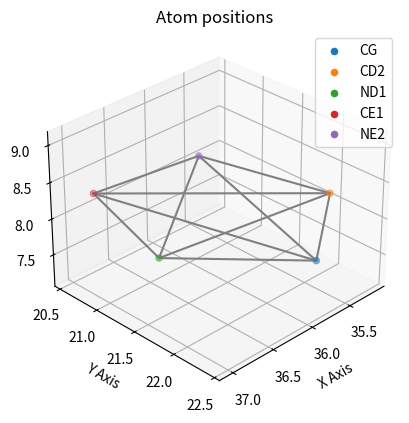
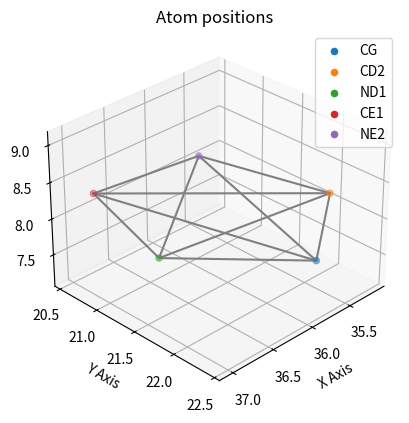
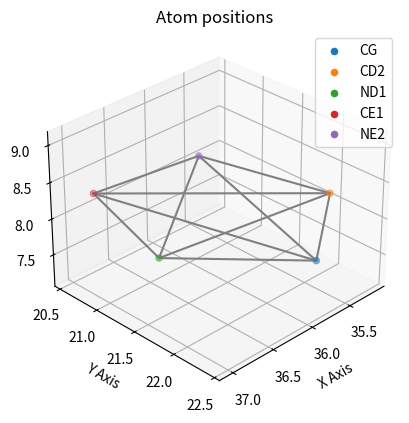
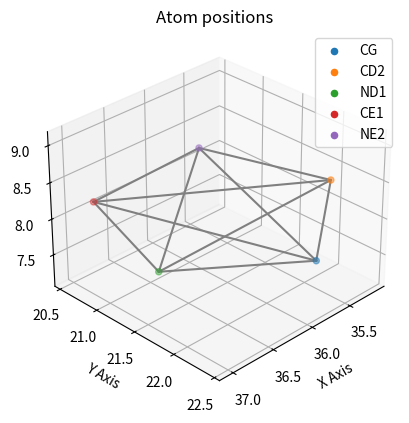
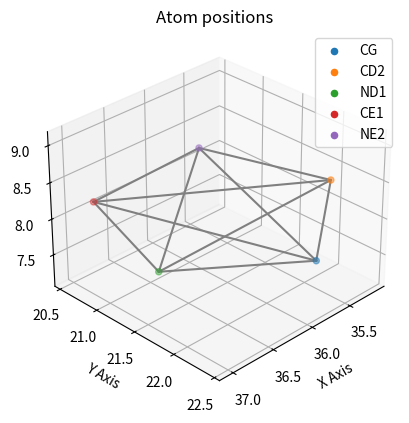
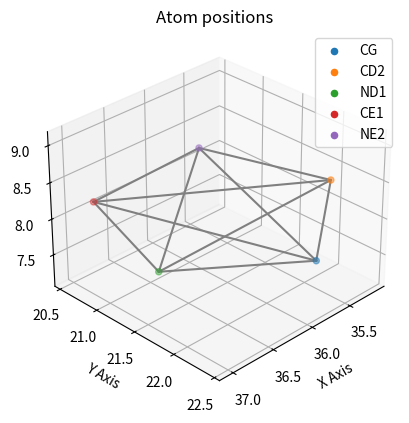
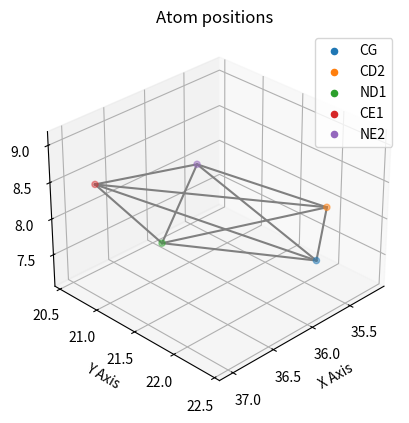
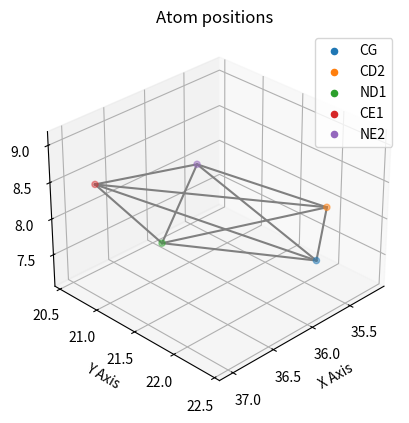
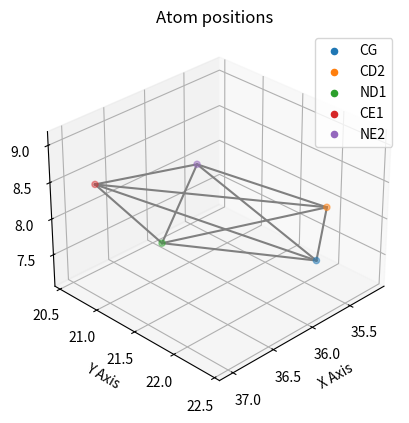
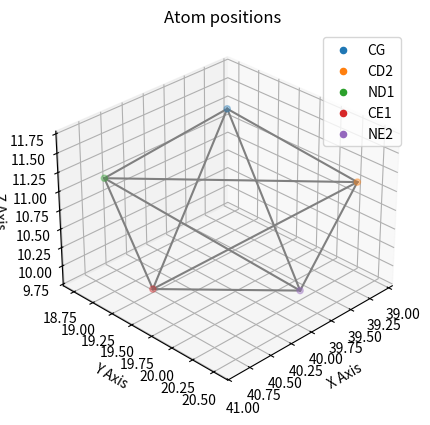

The script that saved these images, in order:
#!/usr/bin/env python3
# -*- coding: utf-8 -*-
"""
Created on Thu Jan 18 15:06:52 2024

[redacted]
"""

import numpy as np
from itertools import product
import matplotlib.pyplot as plt
# from mpl_toolkits.mplot3d import Axes3D
from scipy.spatial.transform import Rotation as R
# from mpl_toolkits.mplot3d.art3d import Poly3DCollection
import time


def rotate_point_vectorized(vectors, axis, angle_rad):
    """
    Rotate multiple 3D vectors around a given axis by a specified angle (radians),
    using Rodrigues' rotation formula. `vectors` shape: (N, 3), `axis`: (3,)
    """
    axis = axis / np.linalg.norm(axis)
    cos_theta = np.cos(angle_rad)
    sin_theta = np.sin(angle_rad)
    dot = np.dot(vectors, axis)

    rotated = (vectors * cos_theta[:, None] if isinstance(cos_theta, np.ndarray) else vectors * cos_theta +
               np.cross(axis, vectors) * sin_theta +
               axis * dot[:, np.newaxis] * (1 - cos_theta))
    return rotated

def rotate_histidine_both_directions(residue_info, rotation_angle):
    atom_positions = residue_info[1]
    nd1 = atom_positions['NE2']
    ce1 = atom_positions['CE1']
    cg = atom_positions['CG']

    midpoint = (nd1 + ce1) / 2.0
    axis = cg - midpoint
    axis /= np.linalg.norm(axis)

    # Prepare atom names and positions
    atom_names = list(atom_positions.keys())
    positions = np.array([atom_positions[name] for name in atom_names])
    shifted = positions - midpoint  # shape (N, 3)

    theta = np.radians(rotation_angle)
    neg_theta = -theta

    # Rotate
    rotated_cw = rotate_point_vectorized(shifted, axis, theta) + midpoint
    rotated_ccw = rotate_point_vectorized(shifted, axis, neg_theta) + midpoint

    # Output as dictionaries
    return {
        'original': dict(zip(atom_names, positions)),
        '15_deg_clockwise': dict(zip(atom_names, rotated_cw)),
        '15_deg_counterclockwise': dict(zip(atom_names, rotated_ccw)),
    }



def generate_vectorized_rotation_combinations(input_dict, rotation_angle):
    # Filter HIS residues and generate rotations
    his_residues = {key: value for key, value in input_dict.items() if value[0] == 'HIS'}
    
    all_rotations = {residue: rotate_histidine_both_directions(info,rotation_angle) for residue, info in his_residues.items()}
    
    # Generate all combinations of rotations
    keys, rotation_options = zip(*all_rotations.items())
    combinations = [dict(zip(keys, combo)) for combo in product(*rotation_options)]
    
    # Compile detailed combinations
    detailed_combinations = []
    for combo in combinations:
        detailed_combo = input_dict.copy()  # Copy the original input_dict
        for residue, rotation in combo.items():
            # Retain the residue name and update the atom positions
            detailed_combo[residue] = [input_dict[residue][0], all_rotations[residue][rotation]]
        detailed_combinations.append(detailed_combo)
    # print ("iterating_rounds")
    return detailed_combinations




if __name__=='__main__':
    
    def plot_atoms_with_equal_aspect(atom_positions, title="Atom positions"):
        fig = plt.figure()
        ax = fig.add_subplot(111, projection='3d')

        # Plotting atoms
        for atom, position in atom_positions.items():
            ax.scatter(position[0], position, position[2], label=atom)

        # Connecting each atom with lines
        atom_keys = list(atom_positions.keys())
        for i in range(len(atom_keys)):
            for j in range(i + 1, len(atom_keys)):
                atom1 = atom_keys[i]
                atom2 = atom_keys[j]
                ax.plot([atom_positions[atom1][0], atom_positions[atom2][0]], 
                        [atom_positions[atom1][1], atom_positions[atom2][1]], 
                        [atom_positions[atom1][2], atom_positions[atom2][2]], 'gray')

        # Setting the aspect ratio to be equal
        max_range = np.array([np.ptp([atom[coord] for atom in atom_positions.values()]) for coord in range(3)]).max() / 2.0
        mid_x = np.mean([atom[0] for atom in atom_positions.values()])
        mid_y = np.mean([atom[1] for atom in atom_positions.values()])
        mid_z = np.mean([atom[2] for atom in atom_positions.values()])

        ax.set_xlim(mid_x - max_range, mid_x + max_range)
        ax.set_ylim(mid_y - max_range, mid_y + max_range)
        ax.set_zlim(mid_z - max_range, mid_z + max_range)
        elev = 30  # Set the elevation angle
        azim = 45  # Set the azimuthal angle
        # Setting the view angle
        ax.view_init(elev=elev, azim=azim)
        ax.legend()
        ax.set_xlabel('X Axis')
        ax.set_ylabel('Y Axis')
        ax.set_zlabel('Z Axis')
        plt.title(title)
        plt.show()
    
    start_calculations_time=time.time()
    input_dict = {
            'A_69': ['HIS', {
            'CG': np.array([36.103, 22.677, 8.102]),
            'CD2': np.array([35.042, 21.875, 7.997]),
            'ND1': np.array([37.137, 21.804, 8.229]),
            'CE1': np.array([36.760, 20.545, 8.200]),
            'NE2': np.array([35.451, 20.570, 8.060])
        }],
        'A_122': ['ASP', {
            'OD1': np.array([41.260, 24.248, 9.765]),
            'OD2': np.array([39.156, 23.415, 9.817])
        }],
        'A_118': ['HIS', {
            'CG': np.array([39.775, 19.425, 11.866]),
            'CD2': np.array([39.236, 20.460, 11.168]),
            'ND1': np.array([40.582, 18.720, 11.012]),
            'CE1': np.array([40.552, 19.280, 9.808]),
            'NE2': np.array([39.755, 20.299, 9.919])
        }]} 
    rotation_angle=10
    combinations = generate_vectorized_rotation_combinations(input_dict, rotation_angle)
    # for combo in combinations:
    
    # print (combinations)
    end_calculations_time=time.time()
    print (combinations)
    start_plot_time=time.time()
    # Test the function with the atom positions
    for i in range(9):
        plot_atoms_with_equal_aspect(
        combinations[i]['A_69'][1])

    plot_atoms_with_equal_aspect({
    'CG': np.array([39.775, 19.425, 11.866]),
    'CD2': np.array([39.236, 20.460, 11.168]),
    'ND1': np.array([40.582, 18.720, 11.012]),
    'CE1': np.array([40.552, 19.280, 9.808]),
    'NE2': np.array([39.755, 20.299, 9.919])
    })
    end_plot_time=time.time()
    
    print ("calculations_time: " , end_calculations_time-start_calculations_time)
    print ("plot_time: ", end_plot_time-start_plot_time)
